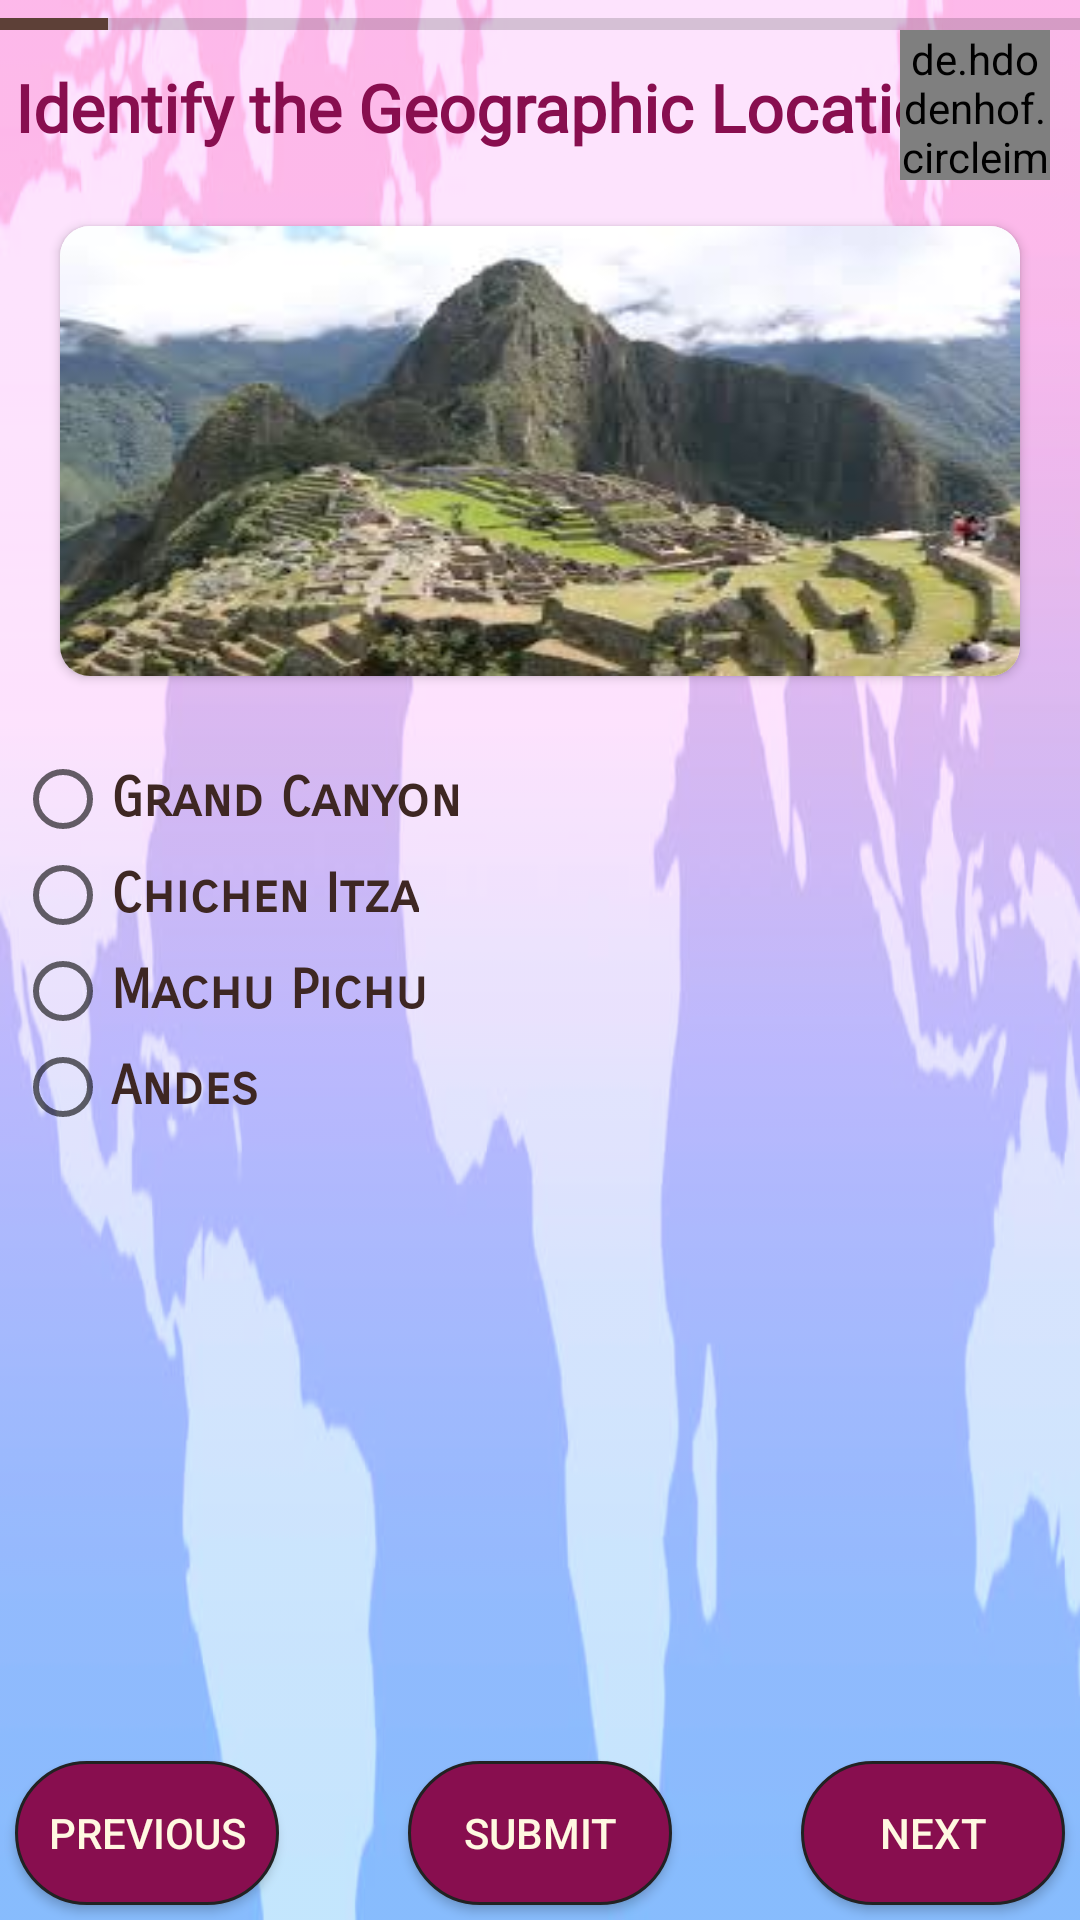

Android layout source for this screen:
<!-- AndroidManifest.xml: application theme AppTheme -->
<!-- res/layout/activity_quiz.xml -->
<?xml version="1.0" encoding="utf-8"?>
    <RelativeLayout xmlns:tools="http://schemas.android.com/tools"
        android:layout_height="match_parent"
        android:layout_width="match_parent"
        android:id="@+id/rel_view"
        xmlns:android="http://schemas.android.com/apk/res/android"
        xmlns:app="http://schemas.android.com/apk/res-auto"

    >
    <ImageView
        android:layout_width="match_parent"
        android:layout_height="match_parent"
        android:layout_alignParentLeft="true"
        android:layout_alignParentStart="true"
        android:layout_alignParentTop="true"
        android:alpha="0.7"
        android:scaleType="fitXY"
        android:src="@drawable/map"
        />
    <ScrollView
        android:id="@+id/scroll_view"
    android:layout_width="match_parent"
    android:layout_height="match_parent"
    >

    <RelativeLayout

        android:layout_width="match_parent"
        android:layout_height="wrap_content"
        >


        <ProgressBar
            android:id="@+id/progress_bar"
            style="@style/Widget.AppCompat.ProgressBar.Horizontal"
            android:layout_width="match_parent"
            android:layout_height="wrap_content"
            android:indeterminate="false"
            android:max="10"
            android:progress="1"

             />


        <TextView
            android:id="@+id/title_text_view"
            android:layout_width="wrap_content"
            android:layout_height="wrap_content"
            android:layout_below="@id/progress_bar"
            android:layout_margin="@dimen/width16"

            android:fontFamily="@font/julee"
            android:text="@string/question1"
            android:textAppearance="?android:textAppearanceLarge"
            android:textColor="@color/colorPink"
            android:textStyle="bold" />


        <android.support.v7.widget.CardView xmlns:card_view="http://schemas.android.com/apk/res-auto"
            android:id="@+id/card_view"
            android:layout_width="match_parent"
            android:layout_height="@dimen/width17"
            android:layout_below="@id/title_text_view"
            card_view:cardCornerRadius="@dimen/width18"
            android:layout_margin="@dimen/width12">


        <ImageView
            android:id="@+id/image"
            android:layout_width="match_parent"
            android:layout_height="match_parent"
            android:scaleType="fitXY"
            android:src="@drawable/machu_pichu"
            />
        </android.support.v7.widget.CardView>



        <de.hdodenhof.circleimageview.CircleImageView
            android:id="@+id/hint_button"
            android:layout_width="@dimen/width19"
            android:layout_height="@dimen/width19"
            android:layout_alignParentTop="true"
            android:layout_margin="@dimen/width18"
            android:layout_alignParentRight="true"
            android:onClick="onHintClicked"
            android:src="@drawable/hint" />

        <EditText
            android:id="@+id/edit_text"
            android:layout_width="match_parent"
            android:layout_height="match_parent"
            android:layout_below="@id/card_view"
            android:layout_margin="@dimen/width12"
            android:fontFamily="sans-serif-smallcaps"
            android:hint="@string/option_hint"
            android:inputType="textMultiLine"
            android:textColor="@color/colorChocolate"
            android:visibility="gone" />
        <LinearLayout
            android:layout_width="match_parent"
            android:layout_height="wrap_content"
            android:orientation="vertical"
            android:id="@+id/checkbox"
            android:layout_below="@id/card_view"
            android:visibility="gone"
            android:fontFamily="@font/julee">

            <CheckBox
                android:id="@+id/checkbox1"
                android:layout_width="wrap_content"
                android:layout_height="wrap_content"
                android:fontFamily="sans-serif-smallcaps"
                android:onClick="onCheckBoxClicked"
                android:text="@string/option51"
                android:textAppearance="?android:textAppearanceMedium"
                android:textColor="@color/colorChocolate"
                android:textStyle="bold" />

            <CheckBox
                android:id="@+id/checkbox2"
                android:layout_width="wrap_content"
                android:layout_height="wrap_content"
                android:fontFamily="sans-serif-smallcaps"
                android:onClick="onCheckBoxClicked"
                android:text="@string/option52"
                android:textAppearance="?android:textAppearanceMedium"
                android:textColor="@color/colorChocolate"
                android:textStyle="bold" />

            <CheckBox
                android:id="@+id/checkbox3"
                android:layout_width="wrap_content"
                android:layout_height="wrap_content"
                android:fontFamily="sans-serif-smallcaps"
                android:onClick="onCheckBoxClicked"
                android:text="@string/option53"
                android:textAppearance="?android:textAppearanceMedium"
                android:textColor="@color/colorChocolate"
                android:textStyle="bold" />

            <CheckBox
                android:id="@+id/checkbox4"
                android:layout_width="wrap_content"
                android:layout_height="wrap_content"
                android:fontFamily="sans-serif-smallcaps"
                android:onClick="onCheckBoxClicked"
                android:text="@string/option54"
                android:textAppearance="?android:textAppearanceMedium"
                android:textColor="@color/colorChocolate"
                android:textStyle="bold" />
        </LinearLayout>

        <RadioGroup
            android:id="@+id/option_group"
            android:layout_width="wrap_content"
            android:layout_height="wrap_content"
            android:layout_below="@id/card_view"
            android:layout_margin="@dimen/width16"
            android:fontFamily="sans-serif-smallcaps"
            android:orientation="vertical"

            >

            <RadioButton
                android:id="@+id/option1"
                android:layout_width="wrap_content"
                android:layout_height="wrap_content"
                android:fontFamily="sans-serif-smallcaps"
                android:onClick="onRadioButtonClicked"
                android:text="@string/option11"
                android:textAppearance="?android:textAppearanceMedium"
                android:textColor="@color/colorChocolate"
                android:textStyle="bold" />

            <RadioButton
                android:id="@+id/option2"
                android:layout_width="wrap_content"
                android:layout_height="wrap_content"
                android:fontFamily="sans-serif-smallcaps"
                android:onClick="onRadioButtonClicked"
                android:text="@string/option12"
                android:textAppearance="?android:textAppearanceMedium"
                android:textColor="@color/colorChocolate"
                android:textStyle="bold" />

            <RadioButton
                android:id="@+id/option3"
                android:layout_width="wrap_content"
                android:layout_height="wrap_content"
                android:fontFamily="sans-serif-smallcaps"
                android:onClick="onRadioButtonClicked"
                android:text="@string/option13"
                android:textAppearance="?android:textAppearanceMedium"
                android:textColor="@color/colorChocolate"
                android:textStyle="bold" />
            <RadioButton
                android:id="@+id/option4"
                android:layout_width="match_parent"
                android:layout_height="wrap_content"
                android:fontFamily="sans-serif-smallcaps"
                android:onClick="onRadioButtonClicked"
                android:text="@string/option14"
                android:textAppearance="?android:textAppearanceMedium"
                android:textColor="@color/colorChocolate"
                android:textStyle="bold" />

        </RadioGroup>


    </RelativeLayout>



    </ScrollView>


    <TextView
    android:id="@+id/hint_text"
    android:layout_width="wrap_content"
    android:layout_height="wrap_content"
    android:text="@string/hint1"
    android:visibility="gone"
    android:textStyle="bold"
    android:layout_above="@id/next_button"
    android:layout_margin="@dimen/width16"
    android:fontFamily="sans-serif-smallcaps"
    android:textColor="@color/colorYellow"/>


        <Button
            android:id="@+id/previous_button"
            android:layout_width="wrap_content"
            android:layout_height="wrap_content"
            android:text="@string/previous"
            android:textColor="@color/colorWhite"
            android:layout_margin="@dimen/width16"
            android:layout_alignParentBottom="true"
            android:layout_alignParentLeft="true"
            android:background="@drawable/button"
            android:onClick="onPreviousButtonClicked"/>

        <Button
            android:id="@+id/next_button"
            android:layout_width="wrap_content"
            android:layout_height="wrap_content"
            android:text="@string/next"
            android:textColor="@color/colorWhite"
            android:layout_margin="@dimen/width16"
            android:layout_alignParentBottom="true"
            android:layout_alignParentRight="true"
            android:background="@drawable/button"
            android:onClick="onNextButtonClicked"/>
    <Button
        android:id="@+id/submit_button"
        android:layout_width="wrap_content"
        android:layout_height="wrap_content"
        android:text="@string/submit"
        android:textColor="@color/colorWhite"
        android:layout_margin="@dimen/width16"
        android:background="@drawable/button"
        android:layout_alignParentBottom="true"
        android:layout_centerInParent="true"
       />


</RelativeLayout>
<!-- resources referenced by this layout -->
<resources>
  <color name="colorChocolate">#3E2723</color>
  <color name="colorPink">#880E4F</color>
  <color name="colorWhite">#FFF8E1</color>
  <color name="colorYellow">#FF6F00</color>
  <dimen name="width12">20dp</dimen>
  <dimen name="width16">5dp</dimen>
  <dimen name="width17">150dp</dimen>
  <dimen name="width18">10dp</dimen>
  <dimen name="width19">50dp</dimen>
  <!-- drawable button (drawable) -->
  <?xml version="1.0" encoding="UTF-8"?>
  <selector xmlns:android="http://schemas.android.com/apk/res/android">
      <item
          android:state_pressed="true" >
          <shape android:shape="rectangle">
              <solid
                  android:color="#880E4F" />
              <stroke
                  android:width="1dp"
                  android:color="#880E4F" />
              <corners
                  android:radius="2000dp" />
              <padding
                  android:left="10dp"
                  android:top="10dp"
                  android:right="10dp"
                  android:bottom="10dp" />
          </shape>
      </item>
      <item android:state_pressed="false" >
          <shape android:shape="rectangle">
  
              <gradient
                  android:startColor="#880E4F"
                  android:endColor="#880E4F"
                  android:angle="270" />
              <stroke
                  android:width="1dp"
                  android:color="#222222" />
              <corners
                  android:radius="2000dp" />
              <padding
                  android:left="10dp"
                  android:top="10dp"
                  android:right="10dp"
                  android:bottom="10dp" />
          </shape>
      </item>
  </selector>
  <!-- drawable hint: jpg bitmap (drawable, 5833 bytes) -->
  <!-- drawable machu_pichu: jpg bitmap (drawable, 10064 bytes) -->
  <!-- drawable map: jpg bitmap (drawable, 17493 bytes) -->
  <string name="hint1">One of the seven wonders</string>
  <string name="next">next</string>
  <string name="option11">Grand Canyon</string>
  <string name="option12">Chichen Itza</string>
  <string name="option13">Machu Pichu</string>
  <string name="option14">Andes</string>
  <string name="option51">It is located over two continents</string>
  <string name="option52">It is the modern Capital of Turkey</string>
  <string name="option53">It is surrounded by Sea</string>
  <string name="option54">It is one of the least densely populated area</string>
  <string name="option_hint">Eg. India</string>
  <string name="previous">previous</string>
  <string name="question1">Identify the Geographic Location</string>
  <string name="submit">submit</string>
  <style name="AppTheme" parent="Theme.AppCompat.Light.DarkActionBar">
          
          <item name="colorPrimary">#880E4F</item>
          <item name="colorPrimaryDark">#3E2723</item>
          <item name="colorAccent">
              #5D4037</item>
      </style>
</resources>
